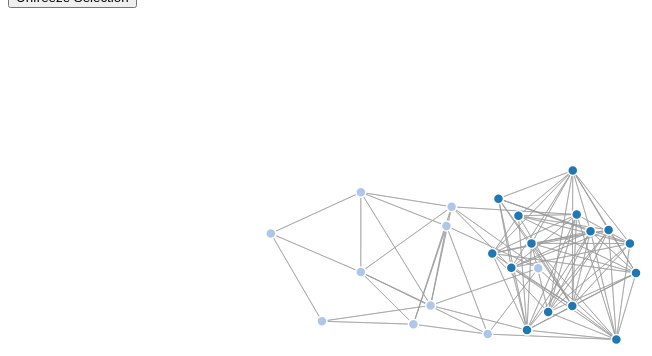
D3 v3 page, settled after 360 driven frames (6 s of simulated time); the page loaded 1 data file(s).



var width = 960,
    height = 500,
    shiftKey,
    graph;

//built in D3 color palatte
var color = d3.scale.category20();

var radiusScale = d3.scale.log();

var force = d3.layout.force()
    .on("tick",tick)
    .charge(-200)
    .linkDistance(100)
    .size([width, height]);

var arc = d3.svg.arc();

var pie = d3.layout.pie().padAngle(.02);

var svg = d3.select("body")
      .on("keydown.brush", keydown)
      .on("keyup.brush", keyup)
      .each(function() { this.focus(); })
    .append("svg")
      .attr("width", width)
      .attr("height", height);

var link,
    circles,
    pies,
    pies2,
    numberPies=0,
    currPieName=0,

    nodesToCollapse = [],
    piesToCollapse = [],
    toCollapse = [],

    nodesToFreeze =[],
    piesToFreeze = [],
    toFreeze = [],

    nodesToUnfreeze = [],
    piesToUnfreeze = [],
    toUnfreeze = [],

    pieData = [],
	pieNames = [], //easily searchable array of pieNames that will match the ordering of pieData for easy deletion of pies
    
    insideLinks = [],
    interLinks = [],
    interLinks_orig =[];


var brush = svg.append("g")
    .datum(function() { return {selected: false, previouslySelected: false}; })
    .attr("class", "brush");

d3.json("graphData.json", function(error, json) {
    graph = json;                       //give data a global variable name so can use it in update()
    graph.nodes.forEach(function(d) { 
    		d.collapsed=0; 
    		d.selected=0;
    		d.previouslySelected=0;
    		d.inPie=-1;
    	}); 
    graph.links.forEach(function(d) { 
    		d.collapsed=0; 
    		d.selected=0;
            d.inPie=-1;
            d.sourceArr=[graph.nodes[d.source]];     //create stacks for hierarchical sources and targets
            d.targetArr=[graph.nodes[d.target]];
    	}); 

    radiusScale.domain([1,graph.nodes.length])
            .range([5,40]);


    update();
});


function update(){
    var circleData = graph.nodes.filter(function(d) {return d.collapsed==0; });
    var visiblePieData = pieData.filter(function(d) {return d.collapsed==0; });
    var visibleLinks = graph.links.filter(function(d) {return d.collapsed==0; });   
    var allNodes = circleData.concat(visiblePieData);   

    //freeze button
    d3.select("#freeze")
        .on("click",function() {
            nodesToFreeze = circleData.filter(function(d) {return d.selected==1; });
            piesToFreeze = visiblePieData.filter(function(d) {return d.selected==1; });
            toFreeze = nodesToFreeze.concat(piesToFreeze);
            toFreeze.forEach(function(d){
                d.fixed=true;
            });
    });

    //unfreeze button
    d3.select("#unfreeze")
        .on("click",function() {
            nodesToUnfreeze = circleData.filter(function(d) {return d.selected==1; });
            piesToUnfreeze = visiblePieData.filter(function(d) {return d.selected==1; });
            toUnfreeze = nodesToUnfreeze.concat(piesToUnfreeze);
            toUnfreeze.forEach(function(d){
                d.fixed=false;
                tick();
                force.resume();
            });
    });


    //COLLAPSE BUTTON FUNCTIONALITY
    d3.select("#collapse")
        .on("click", function() {
            //FIND all selected nodes and pies
            nodesToCollapse = circleData.filter(function(d) {return d.selected==1; });
            piesToCollapse = visiblePieData.filter(function(d) {return d.selected==1; });
            toCollapse = nodesToCollapse.concat(piesToCollapse);

            //SIZE OF NEW PIE 
            var sizeToCollapse = 0; 
            var sizeGrp0 = 0;
            var sizeGrp1 = 0;         
            piesToCollapse.forEach(function(d){         //number of nodes already in selected pies
                sizeToCollapse += d.size;  
                sizeGrp0 += d.colors[0];                //TODO: fix for more than 2 grps
                sizeGrp1 += d.colors[1]; 
            });
            sizeToCollapse += nodesToCollapse.length;   //add the new indiv nodes

            //LOCATION OF NEW PIE
            var loc = findCenter(toCollapse);           //TODO: weight the pie more heavily in this calc?

            //COLLAPSE SELECTED NODES AND PIES
            toCollapse.forEach(function(d){
                d.collapsed=1;
                d.inPie=currPieName;                    //keep track of which pie the collapsed nodes are in 
            });

            //TODO: FIX THIS IN CASE THERE ARE MORE THAN TWO GRPS! 
            //add indiv nodes to group count
            var grp0 = nodesToCollapse.filter(function(d) {return d.group==0; });
            sizeGrp0 += grp0.length;                    
            var grp1 = nodesToCollapse.filter(function(d) {return d.group==1; });
            sizeGrp1 += grp1.length;

            //CREATE NEW PIE
            var newPie = {
                    'size': sizeToCollapse,             //num of nodes in collapsed group
                    'name': currPieName,
                    'group': -1,                        //a group of -1 identifies it as a pie
                    'collapsed': 0, 
                    'selected': 0,
                    'previouslySelected': 0,
                    'inPie': -1,
                    'colors': [sizeGrp0, sizeGrp1],     //TODO: deal with more than two grps
                    'x': loc[0],
                    'y': loc[1]
                };
            pieData.push(newPie);
            pieNames.push(currPieName);

            //COLLAPSE LINKS WITHIN SELECTION
            insideLinks = visibleLinks.filter(function(d){  
                return d.source.selected==1 && d.target.selected==1; //find all links within selected group
            });

            insideLinks.forEach(function(d){
                d.collapsed = 1;
                d.inPie = currPieName; //keep track of which pie the collapsed links are part of
            });

            //ADJUST LINKS BETWEEN PIES
            visibleLinks = visibleLinks.filter(function(d){ return d.collapsed==0; });  //removes just-collapsed links from visible

            visibleLinks.forEach(function(d){
                if (d.source.inPie==currPieName) {
                    d.sourceArr.push(newPie);
                    d.source = newPie;
                    interLinks.push(d);
                };
                if (d.target.inPie==currPieName){
                    d.targetArr.push(newPie);
                    d.target = newPie;
                    interLinks.push(d);
                };
            });

            toCollapse.forEach(function(d){
              d.selected=0;
              d.previouslySelected=0;
            });

            numberPies++;
            currPieName++;  
              
            update();
                
        }); //END of collapse button functionality

    //GENERATE FDL *****************************************************
    force
        .nodes(allNodes)
        .links(visibleLinks)
        .start();


    //UPDATE LINKS *****************************************************
    link = svg.selectAll(".link")
        .data(visibleLinks)
        .style("stroke-width", function(d) { return Math.sqrt(d.value); });

    //enter new links
    //TODO: change this to reflect stacks of sources and targets
    link.enter().insert("line",".uncollapsed") //insert before any ".uncollapsed" elements
        .attr("class","link")
        .attr("x1", function(d) { return d.source.x; })
        .attr("y1", function(d) { return d.source.y; })
        .attr("x2", function(d) { return d.target.x; })
        .attr("y2", function(d) { return d.target.y; });

    link.exit().remove(); //exit old links      



    //UPDATE CIRCLES *****************************************************
    svg.selectAll(".circles").remove(); //delete old circles...not sure a clever way around this

    circles = svg.insert("g")
        .attr("class","circles")
        .selectAll(".circles")
        .data(circleData, function(d) {return d.name; });

    circles.enter().insert("circle") 
        .on("mousedown", function(d) {
          d3.select(this).classed("selected", d.selected = 1);
          if (!d.selected) { // Don't deselect on shift-drag.
            if (!shiftKey) circles.classed("selected", function(p) { return p.selected = d === p; });
            else d3.select(this).classed("selected", d.selected = 1);
          }})
        .on("mouseup", function(d) {
          if (d.selected && shiftKey) d3.select(this).classed("selected", d.selected = 0);
          })
        .attr("r", 5)
        .on("dblclick",unfreeze)
        .style("fill", function(d) { return color(d.group); }) //color nodes based on group
        .call(force.drag);

    //exit old nodes    
    circles.exit().remove(); 

    

    //UPDATE PIES *****************************************************
    svg.selectAll(".collapsed").remove();                   //delete old pies

    pies = svg.insert("g")                                  //Create big group for all collapsed pies
    	.attr("class","collapsed")
    	.selectAll(".collapsed")
    	.data(visiblePieData, function(d) { return d.name; });

    pies2 = pies.enter().insert("g")                        //Create path group for each individual pie
        .on("mousedown", function(d) {
          d3.select(this).classed("selected", d.selected = 1);
          if (!d.selected) {                                // Don't deselect on shift-drag.
            if (!shiftKey) circles.classed("selected", function(p) { return p.selected = d === p; });
            else d3.select(this).classed("selected", d.selected = 1);
          }})
        .on("mouseup", function(d) {
          if (d.selected && shiftKey) d3.select(this).classed("selected", d.selected = 0);
          })
        .attr("class", "collapsed")
        .attr("index", function(d,i) { return i; })
        .on("click",expand)                                 //expand pies when clicked
        .call(force.drag)
        .selectAll("path")
            .data(function(){                               //colors pie based on number of nodes in each group
                if (numberPies > 0) {
                	var ind = getIndex(this);
                    return pie(pieData[ind].colors);
                }
                else
                    return pie([10]);
            });

    pies2.enter().append("path")
            .attr("d",
                arc.innerRadius(function(){                     
                    return getRadius(this)/4;
                }),
                arc.outerRadius(function(){                     
                    return getRadius(this);
                }))
            .style("fill", function(d, i) { return color(i); });


    //exit old pies
    pies.exit().remove(); 

    //BRUSH *****************************************************
    brush.call(d3.svg.brush()
          .x(d3.scale.identity().domain([0, width]))
          .y(d3.scale.identity().domain([0, height]))
          .on("brushstart", function(d) {
            circles.each(function(d) { d.previouslySelected = shiftKey && d.selected; });
            pies.each(function(d) { d.previouslySelected = shiftKey && d.selected; });
          })
          .on("brush", function() {
            var extent = d3.event.target.extent();
            circles.classed("selected", function(d) {
            return d.selected = d.previouslySelected ^
                (extent[0][0] <= d.x && d.x < extent[1][0]
                && extent[0][1] <= d.y && d.y < extent[1][1]);
            });
            pies.classed("selected", function(d) {
            return d.selected = d.previouslySelected ^
                (extent[0][0] <= d.x && d.x < extent[1][0]
                && extent[0][1] <= d.y && d.y < extent[1][1]);
            });
          })
          .on("brushend", function() {
            d3.event.target.clear();
            d3.select(this).call(d3.event.target);
          }));

};

//TODO: DO WE EVER USE THIS FUNCTION????
function unfreeze(d){
    d.fixed=false;
    tick();
    force.resume();
}

function getIndex(data){
    var parentName = d3.select(data.parentNode).datum().name;
    var ind = pieNames.indexOf(parentName);
    return ind;
}

function getRadius(data){  
    var radius = d3.select(data.parentNode).datum().size;
    return radiusScale(radius);
}

//TODO: Might be able to remove this function!! :)
function deepCopy(obj) {
    if (Object.prototype.toString.call(obj) === '[object Array]') {
        var out = [], i = 0, len = obj.length;
        for ( ; i < len; i++ ) {
            out[i] = arguments.callee(obj[i]);
        }
        return out;
    }
    if (typeof obj === 'object') {
        var out = {}, i;
        for ( i in obj ) {
            out[i] = arguments.callee(obj[i]);
        }
        return out;
    }
    return obj;
}

function findCenter(data){
    var avgX=0, avgY=0, size;
    size = data.length;
    data.forEach(function(d){
        avgX += d.x;
        avgY += d.y;
        });
    avgX = avgX/size;
    avgY = avgY/size;
    return [avgX, avgY];
}


function expand(d){
	if (d3.event.defaultPrevented) return; //prevents click behavior if pie is being dragged
	
	var thisPie = d.name;

	var insideNodes = graph.nodes.filter(function(d) {return d.inPie==thisPie; });
    var insidePies = pieData.filter(function(d) {return d.inPie==thisPie; });
	var insideLinks = graph.links.filter(function(d) {return d.inPie==thisPie; });

	insideNodes.forEach(function(d){
		d.collapsed = 0;
		d.inPie = -1;
	});

    insidePies.forEach(function(d){
        d.collapsed = 0;
        d.inPie = -1;
    });

	insideLinks.forEach(function(d){
		d.collapsed = 0;
		d.inPie = -1; 
	});
  
    interLinks.forEach(function(d){
        if (d.source.group==-1 && d.source.name==thisPie) { //if source in a pie (group = -1) and that pie is the one being expanded...
            d.sourceArr.pop();                              //removes expanding pie from source stack
            d.source = d.sourceArr[d.sourceArr.length-1];   //resets source as last thing in stack
        }
        if (d.target.group==-1 && d.target.name==thisPie) { //if target in a pie (group = -1) and that pie is the one being expanded...
            d.targetArr.pop();                              //removes expanding pie from target stack
            d.target = d.targetArr[d.targetArr.length-1];   //resets target as last item in stack
        };
    });

	numberPies--;

	var pieIndex = pieNames.indexOf(thisPie);

	pieData.splice(pieIndex,1);
	pieNames.splice(pieIndex,1);

	update();
}

function keydown() {
    shiftKey = d3.event.shiftKey || d3.event.metaKey;
}

function keyup() {
    shiftKey = d3.event.shiftKey || d3.event.metaKey;
}

function tick() {
    link.attr("x1", function(d) { return d.source.x; })
        .attr("y1", function(d) { return d.source.y; })
        .attr("x2", function(d) { return d.target.x; })
        .attr("y2", function(d) { return d.target.y; });

    circles.attr("transform", function(d) { return "translate(" + d.x + "," + d.y + ")"; });
    pies.attr("transform", function(d) { return "translate(" + d.x + "," + d.y + ")"; });
};



### data: graphData.json
{
 "nodes": [
  {
   "name": 0,
   "group": 1,
   "collapsed": 0
  },
  {
   "name": 1,
   "group": 1,
   "collapsed": 0
  },
  {
   "name": 2,
   "group": 0,
   "collapsed": 0
  },
  {
   "name": 3,
   "group": 1,
   "collapsed": 0
  },
  {
   "name": 4,
   "group": 0,
   "collapsed": 0
  },
  {
   "name": 5,
   "group": 0,
   "collapsed": 0
  },
  {
   "name": 6,
   "group": 0,
   "collapsed": 0
  },
  {
   "name": 7,
   "group": 0,
   "collapsed": 0
  },
  "... 17 more items"
 ],
 "links": [
  {
   "source": 1,
   "target": 0,
   "value": 1
  },
  {
   "source": 3,
   "target": 0,
   "value": 1
  },
  {
   "source": 8,
   "target": 0,
   "value": 1
  },
  {
   "source": 9,
   "target": 0,
   "value": 1
  },
  {
   "source": 11,
   "target": 0,
   "value": 1
  },
  {
   "source": 12,
   "target": 0,
   "value": 1
  },
  {
   "source": 14,
   "target": 0,
   "value": 1
  },
  {
   "source": 17,
   "target": 0,
   "value": 1
  },
  "... 190 more items"
 ]
}